Dataset: dataset (GitHub, atlan-antillia/sol4py). Classes: 3x3 basketball, archery, artistic gymnastics, artistic swimming, athletics, badminton, baseball, basketball, beach volleyball, boxing, canoe slalom, canoe sprint, cycling BMX freestyle, cycling BMX racing, cycling mountain bike, cycling road, cycling track, diving, equestrian dressage, equestrian eventing, equestrian jumping, fencing, football, golf, handball, hockey, judo, karate kata, karate kumite, marathon swimming, modern pentathlon, rhythmic gymnastics, rowing, rugby, sailing, shooting, skateboarding, softball, sport climbing, surfing, swimming, table tennis, taekwondo, tennis, trampoline gymnastics, triathlon, volleyball, water polo, weightlifting, wrestling.

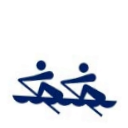
Label: rowing

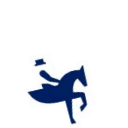
Label: equestrian dressage

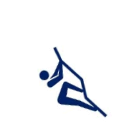
Label: sport climbing

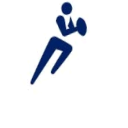
Label: rugby

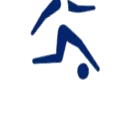
Label: football

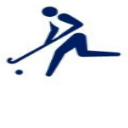
Label: hockey
